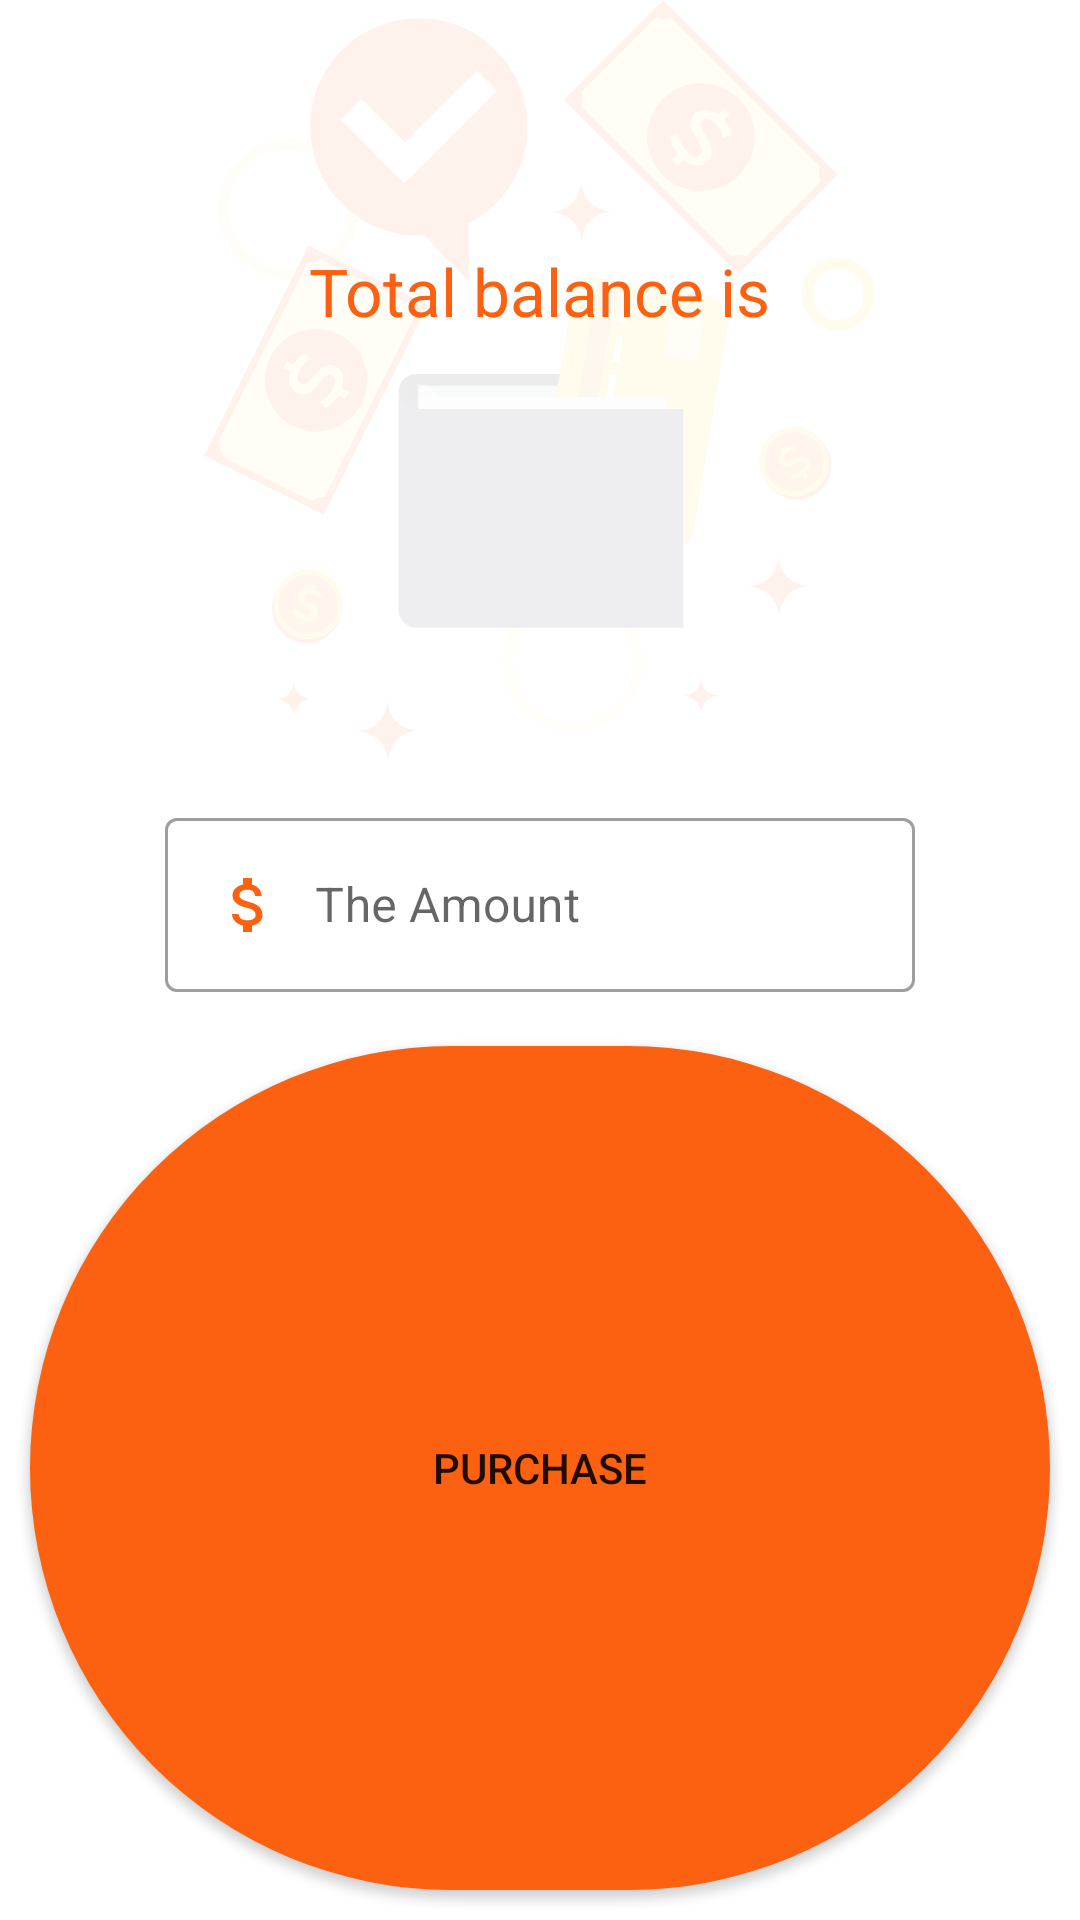

Reconstruct the res/layout file that produces this screen, plus the resources it refers to.
<!-- AndroidManifest.xml: application theme Theme.Garage -->
<!-- res/layout/fragment_dialog_purchase.xml -->
<?xml version="1.0" encoding="utf-8"?>
<LinearLayout xmlns:android="http://schemas.android.com/apk/res/android"
    xmlns:app="http://schemas.android.com/apk/res-auto"
    xmlns:tools="http://schemas.android.com/tools"
    android:id="@+id/frameLayout10"
    android:layout_width="wrap_content"
    android:layout_height="wrap_content"
    android:gravity="center"
    android:layout_gravity="center"
    android:maxWidth="300dp"
    android:maxHeight="350dp"
    android:orientation="vertical"
    tools:context=".dialog.DialogPurchase">

    <LinearLayout
        android:layout_width="wrap_content"
        android:layout_height="wrap_content"
        android:gravity="center"
        android:orientation="vertical"
        android:background="@drawable/cover_pay">

        <TextView
            android:layout_width="wrap_content"
            android:layout_height="wrap_content"
            android:text="@string/current_balance"
            android:textAppearance="@style/TextAppearance.AppCompat.Large"
            android:textColor="@color/orange" />

        <TextView
            android:id="@+id/balance_dialog"
            android:layout_width="wrap_content"
            android:layout_height="wrap_content"
            android:textAppearance="@style/TextAppearance.AppCompat.Display2"
            android:textColor="@color/orange"
            tools:text="500 EG" />

    </LinearLayout>

    <com.google.android.material.textfield.TextInputLayout
        android:id="@+id/puchase_textfield"
        style="@style/Widget.MaterialComponents.TextInputLayout.OutlinedBox"
        android:layout_width="250dp"
        android:layout_height="wrap_content"
        android:layout_margin="8dp"
        android:hint="@string/amount"
        android:paddingTop="5dp"
        tools:ignore="RtlSymmetry">

        <com.google.android.material.textfield.TextInputEditText
            android:id="@+id/amount_puchase"
            android:layout_width="match_parent"
            android:layout_height="wrap_content"
            android:drawableLeft="@drawable/ic_money"
            android:drawablePadding="10dp"
            android:inputType="numberSigned|number" />

    </com.google.android.material.textfield.TextInputLayout>

    <Button
        android:id="@+id/btn_pushase_card"
        android:layout_width="match_parent"
        android:layout_height="match_parent"
        android:layout_margin="10dp"
        android:background="@drawable/login_button"
        android:text="@string/Purchase"/>

</LinearLayout>
<!-- resources referenced by this layout -->
<resources>
  <color name="orange">#FC6011</color>
  <!-- drawable cover_pay: png bitmap (drawable-hdpi, 22866 bytes) -->
  <!-- drawable ic_money (drawable) -->
  <vector android:height="24dp" android:tint="@color/orange"
      android:viewportHeight="24" android:viewportWidth="24"
      android:width="24dp" xmlns:android="http://schemas.android.com/apk/res/android">
      <path android:fillColor="@android:color/white" android:pathData="M11.8,10.9c-2.27,-0.59 -3,-1.2 -3,-2.15 0,-1.09 1.01,-1.85 2.7,-1.85 1.78,0 2.44,0.85 2.5,2.1h2.21c-0.07,-1.72 -1.12,-3.3 -3.21,-3.81V3h-3v2.16c-1.94,0.42 -3.5,1.68 -3.5,3.61 0,2.31 1.91,3.46 4.7,4.13 2.5,0.6 3,1.48 3,2.41 0,0.69 -0.49,1.79 -2.7,1.79 -2.06,0 -2.87,-0.92 -2.98,-2.1h-2.2c0.12,2.19 1.76,3.42 3.68,3.83V21h3v-2.15c1.95,-0.37 3.5,-1.5 3.5,-3.55 0,-2.84 -2.43,-3.81 -4.7,-4.4z"/>
  </vector>
  <!-- drawable login_button (drawable) -->
  <?xml version="1.0" encoding="utf-8"?>
  <shape xmlns:android="http://schemas.android.com/apk/res/android"
      android:shape="rectangle">
          <solid android:color="@color/orange"/>
          <corners android:radius="500dp"/>
  
  </shape>
  <string name="Purchase">Purchase</string>
  <string name="amount">The Amount</string>
  <string name="current_balance">Total balance is</string>
  <style name="Theme.Garage" parent="Theme.MaterialComponents.Light.NoActionBar">
          
          <item name="colorPrimary">@color/orange</item>
          <item name="colorPrimaryVariant">@color/orange</item>
          <item name="colorOnPrimary">@color/white</item>
          
          <item name="colorSecondary">@color/orange</item>
          <item name="colorSecondaryVariant">@color/teal_700</item>
          <item name="colorOnSecondary">@color/white</item>
          
          <item name="android:statusBarColor" tools:targetApi="l">?attr/colorPrimaryVariant</item>
          
          <item name="android:forceDarkAllowed" tools:targetApi="q">false</item>
      </style>
  <color name="white">#FFFFFFFF</color>
  <color name="teal_700">#FF018786</color>
</resources>
